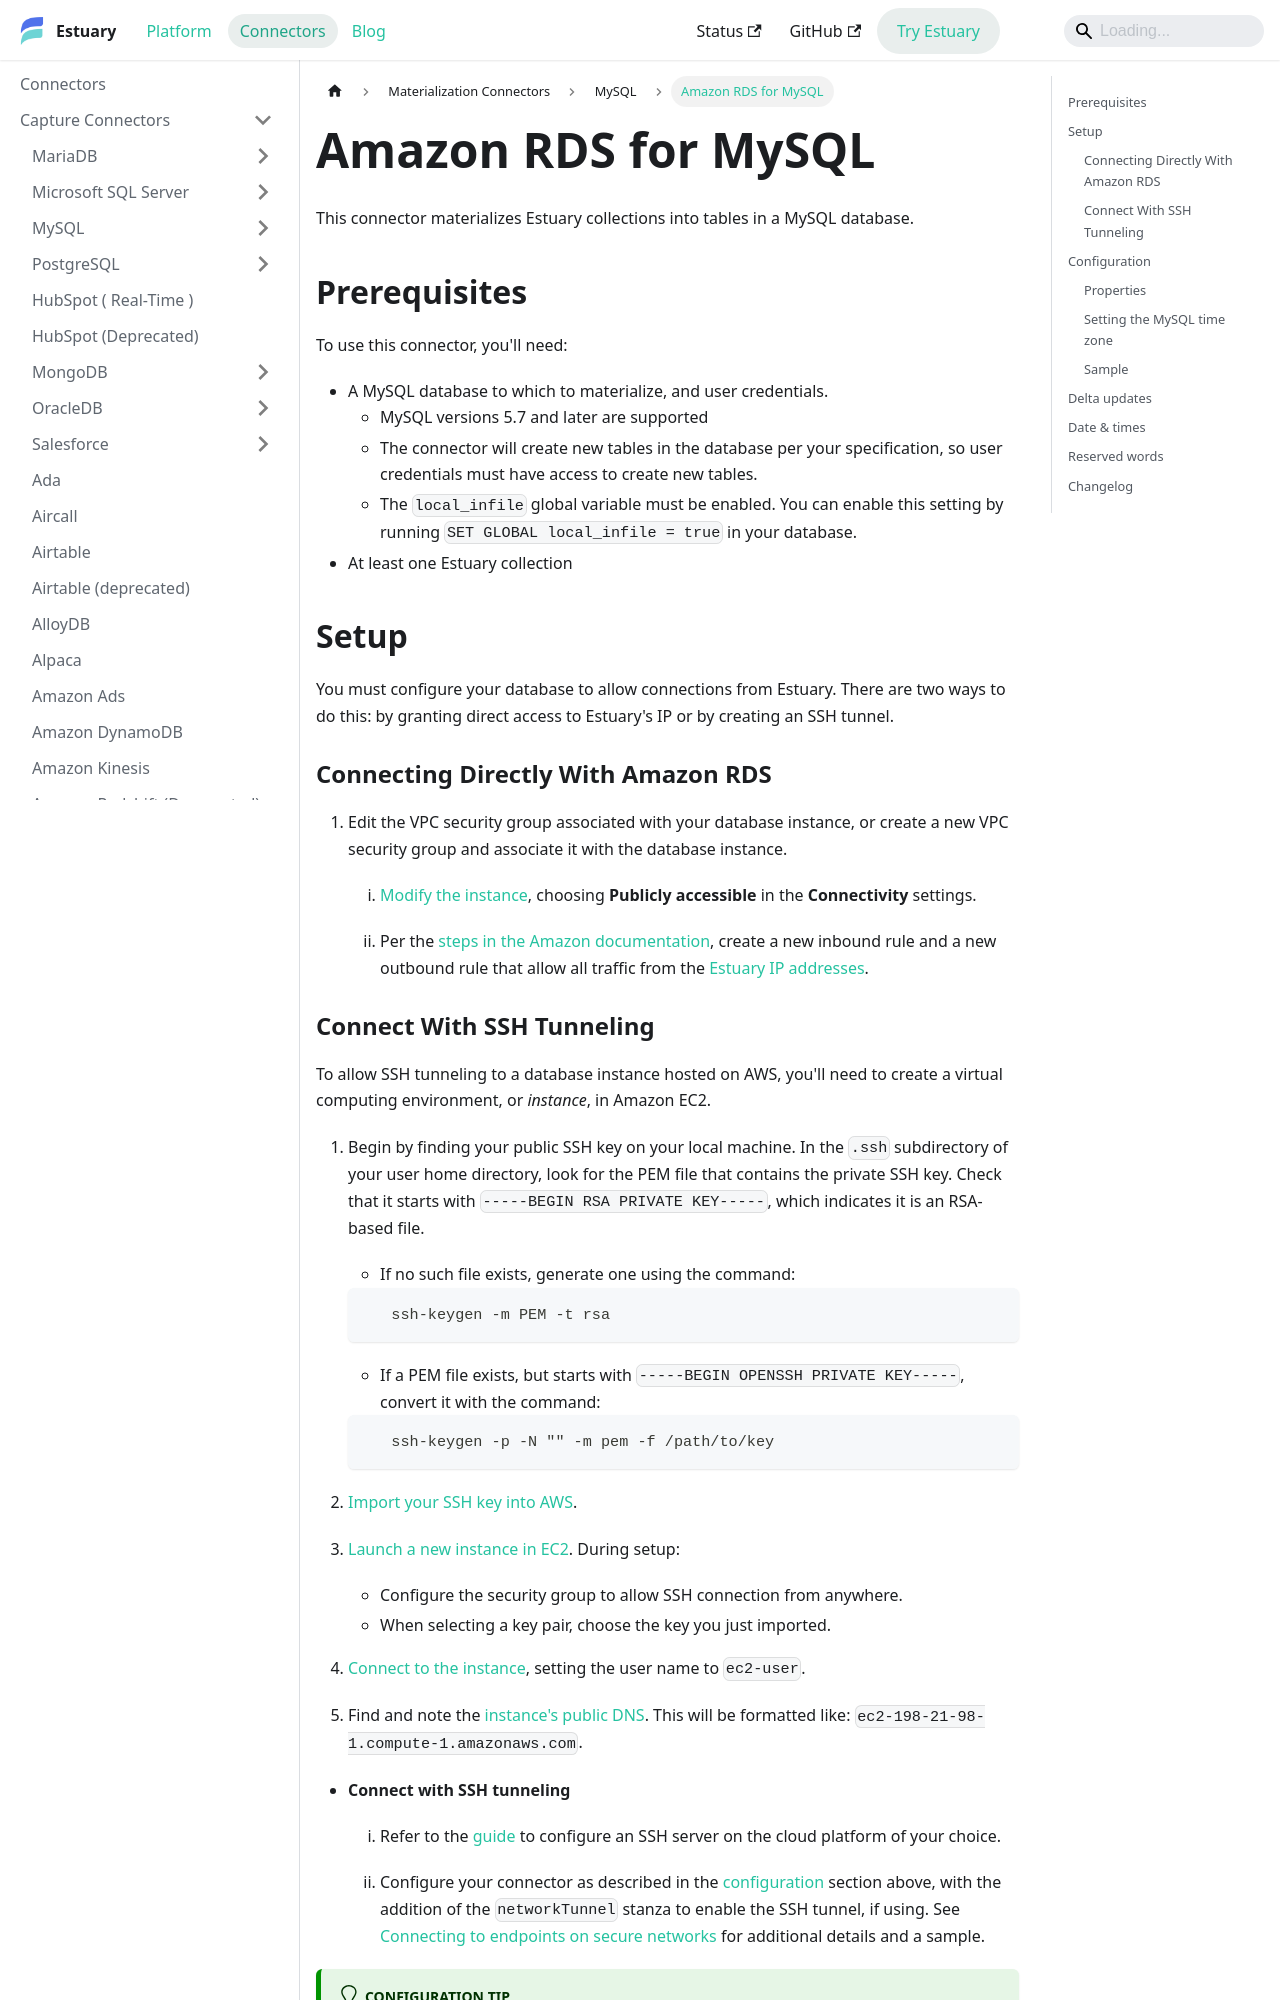

repository: estuary/flow · page: reference/Connectors/materialization-connectors/MySQL/amazon-rds-mysql/index.html · generator: docusaurus

---
description: Materialize data collections into an Amazon RDS for MySQL database. Estuary's connector supports SSH tunneling, custom create SQL, hard deletes, and delta updates.
---

# Amazon RDS for MySQL

This connector materializes Estuary collections into tables in a MySQL database.

## Prerequisites

To use this connector, you'll need:

- A MySQL database to which to materialize, and user credentials.
  - MySQL versions 5.7 and later are supported
  - The connector will create new tables in the database per your specification,
    so user credentials must have access to create new tables.
  - The `local_infile` global variable must be enabled. You can enable this
    setting by running `SET GLOBAL local_infile = true` in your database.
- At least one Estuary collection

## Setup

You must configure your database to allow connections from Estuary.
There are two ways to do this: by granting direct access to Estuary's IP or by creating an SSH tunnel.

### Connecting Directly With Amazon RDS

1. Edit the VPC security group associated with your database instance, or create a new VPC security group and associate it with the database instance.

   1. [Modify the instance](https://docs.aws.amazon.com/AmazonRDS/latest/UserGuide/Overview.DBInstance.Modifying.html), choosing **Publicly accessible** in the **Connectivity** settings.

   2. Per the [steps in the Amazon documentation](https://docs.aws.amazon.com/AmazonRDS/latest/UserGuide/Overview.RDSSecurityGroups.html#Overview.RDSSecurityGroups.Create),
      create a new inbound rule and a new outbound rule that allow all traffic from the [Estuary IP addresses](/reference/allow-ip-addresses).
